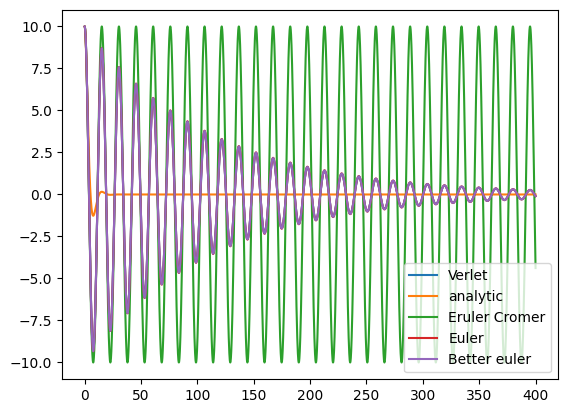

Reproduce this figure in Python.
# -*- coding: utf-8 -*-
"""
Author: Tomasz Neska
Date: 06/03/2020
Description: Project 2 - utilising three different methods it evaluates the effects of time step and accuracy on the
behaviour of the simple harmonic oscillator
"""
# initialisation
import string
from math import *
import numpy as np
import matplotlib.pyplot as plt
import random
import time
import cmath
import json
from scipy import optimize

plt.rcParams.update({'font.size': 14})
plt.style.use('default')
figure = plt.figure()
plt.rcParams.update({'errorbar.capsize': 2})


class SHO(object):
    def __init__(self, time_step, max_time, b=0.0, m=0.0, k=0.0, init_x=0.0, init_v=0.0, fileNameSave="data.txt",
                 fileNameLoad="data.txt"):
        self.fileNameSave = fileNameSave
        self.fileNameLoad = fileNameLoad
        self.b = b
        self.m = m
        self.k = k
        self.h = time_step
        self.init_v = init_v
        self.init_x = init_x
        self.no_steps = int(np.rint(max_time / time_step))
        self.natural_angular_frequency = np.sqrt(self.k / self.m)
        if self.b != 0:
            self.gamma = self.b / self.m
            self.quality_factor = self.natural_angular_frequency / self.gamma
        self.analytic_series_pos = []
        self.analytic_series_vel = []
        self.analytic_energy = []
        self.__coefficients = []
        self.solver()
        self.analytic_solution()
        self.data = []
        self.b_critical = 2 * np.sqrt(self.k * self.m)

        self.Euler_data = []
        self.B_Euler_data = []
        self.Verlet_data = []
        self.Euler_Cromer_data = []
        self.analytical_data = []
        self.time = np.array(range(0, self.no_steps, 1)) * self.h
        self.disturbed_Verlet_data = []

    def runSimulation(self):
        self.Euler_integrator()
        self.Better_Euler_integrator()
        self.Verlet_integrator()
        self.Euler_Cromer_integrator()
        print("Simulation has been executed")

    def getCoefficients(self):
        return self.__coefficients

    def Euler_integrator(self):
        position_series = [self.init_x]
        velocity_series = [self.init_v]
        for counter in range(1, self.no_steps, 1):
            v_n = velocity_series[len(velocity_series) - 1]
            x_n = position_series[len(position_series) - 1]
            a_n = (-self.b / self.m) * v_n + (-self.k / self.m) * x_n

            position_series.append(x_n + self.h * v_n)
            velocity_series.append(v_n + self.h * a_n)

        self.Euler_data = [position_series, velocity_series, self.energy_function(position_series, velocity_series)]

    def Better_Euler_integrator(self):
        position_series = [self.init_x]
        velocity_series = [self.init_v]
        for counter in range(1, self.no_steps, 1):
            v_n = velocity_series[len(velocity_series) - 1]
            x_n = position_series[len(position_series) - 1]
            a_0 = (-self.b / self.m) * v_n + (-self.k / self.m) * x_n

            position_series.append(x_n + self.h * v_n + 0.5 * self.h ** 2 * a_0)
            velocity_series.append(v_n + self.h * a_0)

        self.B_Euler_data = [position_series, velocity_series, self.energy_function(position_series, velocity_series)]

    def Euler_Cromer_integrator(self):
        position_series = [self.init_x]
        velocity_series = [self.init_v]
        for counter in range(1, self.no_steps, 1):
            v_n = velocity_series[len(velocity_series) - 1]
            x_n = position_series[len(position_series) - 1]

            temp = v_n - (self.k * self.h / self.m) * x_n  # v_n+1
            velocity_series.append(temp)
            position_series.append(x_n + self.h * temp)

        self.Euler_Cromer_data = [position_series, velocity_series,
                                  self.energy_function(position_series, velocity_series)]
        print(np.array(self.Euler_Cromer_data))

    def Verlet_integrator(self):
        position_series = [self.init_x]
        velocity_series = [self.init_v]

        D = 2 * self.m + self.b * self.h
        B = ((self.b * self.h) - (2 * self.m)) / D
        A = 2 * (2 * self.m - (self.k * self.h ** 2)) / D

        a_0 = (-self.b / self.m) * self.init_v + (-self.k / self.m) * self.init_x
        x_1 = self.init_x + self.init_v * self.h + 0.5 * a_0 * self.h ** 2  # obtained using a Taylor expansion of order 2
        position_series.append(x_1)

        for counter in range(1, self.no_steps, 1):
            position_series.append(A * position_series[counter] + B * position_series[counter - 1])

        # calculating velocities using an approximation of O(h^2)
        # the velocity is estimated using the mean value theorem
        for counter in range(1, self.no_steps, 1):
            velocity_series.append(
                (position_series[counter + 1] - position_series[counter - 1]) / (2 * self.h))  # +O(h^2)
        position_series = position_series[:len(position_series) - 1]

        self.Verlet_data = [position_series, velocity_series, self.energy_function(position_series, velocity_series)]

    def energy_function(self, position, velocity):
        temp_pos = np.array(position)
        temp_vel = np.array(velocity)
        return 0.5 * self.m * temp_vel ** 2 + 0.5 * self.k * temp_pos ** 2

    def convert_array(self, array):
        # operates on 1 dimensional arrays
        temp = []
        for entry in array:
            temp.append(entry)

        return temp

    def analytic_solution(self):
        # creates the analytic solution position series
        t_0 = 0
        for counter in range(0, self.no_steps, 1):
            self.analytic_series_pos.append(self.ana_position(t_0))
            self.analytic_series_vel.append(self.ana_velocity(t_0))
            t_0 += self.h
        print("solution found")
        self.analytic_energy = self.energy_function(self.analytic_series_pos, self.analytic_series_vel)

    def solver(self):
        #
        print((self.k / self.m))
        print((self.b ** 2 / (4 * self.m ** 2)))
        #
        A = 0
        B = 0
        temp = (self.b ** 2 / (4 * self.m ** 2))
        if self.b == 0:
            marker = 1
            print("The analytic solution is a simple harmonic motion")
            omega = np.sqrt(self.k / self.m)
            A = self.init_v / omega
            B = self.init_x

            # x = A*sin(omega*t) + B*cos(omega*t)
            # v = omega A cos(omega t) - omega*B*sin(omega t)

            self.__coefficients = [omega, 0, marker, A, B]
        elif (self.k / self.m) > temp:  # imaginary
            print("The solution is a lightly damped oscillation")
            marker = 3

            p = -1 * self.b / 2 * self.m
            q = np.sqrt((self.k / self.m) - self.b ** 2 / (4 * self.m ** 2))
            # initial conditions
            A = (- self.init_x * p + self.init_v) / q
            B = self.init_x
            self.__coefficients = [p, q, marker, A, B]
        elif (self.k / self.m) == temp:
            print("The solution is a critically damped oscillation")
            marker = 2  # repeated real solutions
            K = -1 * self.b / 2 * self.m
            # initial conditions
            A = self.init_x
            self.__coefficients = [K, 0, marker, A, B]
        elif (self.k / self.m) < temp:  # overdamped oscillation
            marker = 4
            print("The solution is an overdamped oscillation")
            p = -1 * self.b / 2 * self.m + np.sqrt(-(self.k / self.m) + self.b ** 2 / (4 * self.m ** 2))
            q = -1 * self.b / 2 * self.m - np.sqrt(-(self.k / self.m) + self.b ** 2 / (4 * self.m ** 2))

            # initial conditions
            A = (q * self.init_x - self.init_v) / (q - p)
            B = self.init_x - A
            self.__coefficients = [p, q, marker, A, B]
        print(marker)

    def ana_position(self, t):
        k_1 = self.__coefficients[0]
        k_2 = self.__coefficients[1]
        marker = self.__coefficients[2]
        A = self.__coefficients[3]
        B = self.__coefficients[4]
        if marker == 1:  # no damping solution
            return A * np.sin(self.natural_angular_frequency * t) + B * np.cos(self.natural_angular_frequency * t)
        elif marker == 2:  # regular damping (complex)
            return A * np.exp(k_1 * t)
        elif marker == 3:  # repeated root
            return np.exp(k_1 * t) * (A * np.sin(k_2 * t) + B * np.cos(k_2 * t))
        elif marker == 4:  # two real distinct solutions
            return A * np.exp(k_1 * t) + B * np.exp(k_2 * t)

    def ana_velocity(self, t):
        k_1 = self.__coefficients[0]
        k_2 = self.__coefficients[1]
        marker = self.__coefficients[2]
        A = self.__coefficients[3]
        B = self.__coefficients[4]
        if marker == 1:  # no damping solution
            return A * k_1 * np.cos(k_1 * t) - B * k_1 * np.sin(k_1 * t)
        elif marker == 2:  # regular damping (complex)
            return A * k_1 * np.exp(k_1 * t)
        elif marker == 3:  # repeated root
            return k_1 * np.exp(k_1 * t) * (A * np.sin(k_2 * t) + B * np.cos(k_2 * t)) + np.exp(k_1 * t) * (
                    A * k_2 * np.cos(k_2 * t) - B * k_2 * np.sin(k_2 * t))
        elif marker == 4:  # two real distinct solutions
            return A * k_1 * np.exp(k_1 * t) + B * k_2 * np.exp(k_2 * t)

    def plot_data(self):  # plots all on separate graphs
        # analytical solution
        figure3 = plt.figure()
        axes_5 = figure3.add_subplot(121)
        axes_5.plot(self.analytic_series_pos, self.analytic_series_vel, label="Analytical")
        axes_5.set_xlabel("position/ m")  # edit later if the functions don't exist
        axes_5.set_ylabel("velocity/ ms^-1")  # as above
        # energy plotting
        axes_6 = figure3.add_subplot(122)
        axes_6.plot(self.time, self.analytic_energy)
        axes_6.set_xlabel("time/ s")
        axes_6.set_ylabel("energy/ J")
        figure3.legend()

        # Euler method
        # plotting
        figure = plt.figure()
        axes_1 = figure.add_subplot(121)
        axes_1.plot(self.Euler_data[0], self.Euler_data[1], label="Euler")
        axes_1.set_xlabel("position/ m")  # edit later if the functions don't exist
        axes_1.set_ylabel("velocity/ ms^-1")  # as above
        # energy plotting

        axes_2 = figure.add_subplot(122)
        axes_2.plot(self.time, self.Euler_data[2])
        axes_2.set_xlabel("time/ s")
        axes_2.set_ylabel("energy/ J")
        figure.legend()
        # end plotting

        # Better Euler method
        # plotting
        figure2 = plt.figure()
        axes_3 = figure2.add_subplot(121)
        axes_3.plot(self.B_Euler_data[0], self.B_Euler_data[1], label="Better Euler")
        axes_3.set_xlabel("position/ m")  # edit later if the functions don't exist
        axes_3.set_ylabel("velocity/ ms^-1")  # as above
        # energy plotting
        axes_4 = figure2.add_subplot(122)
        axes_4.plot(self.time, self.B_Euler_data[2])
        axes_4.set_xlabel("time/ s")
        axes_4.set_ylabel("energy/ J")
        figure2.legend()
        # end plotting

        # Verlet method
        figure4 = plt.figure()
        axes_7 = figure4.add_subplot(121)
        axes_7.plot(self.Verlet_data[0], self.Verlet_data[1], label="Verlet")
        axes_7.set_xlabel("position/ m")
        axes_7.set_ylabel("velocity/ ms^-1")
        # energy plotting
        axes_8 = figure4.add_subplot(122)
        axes_8.plot(self.time, self.Verlet_data[2])
        axes_8.set_xlabel("time/ s")
        axes_8.set_ylabel("energy/ J")
        figure4.legend()

        # Euler Cromer method
        figure5 = plt.figure()
        axes_9 = figure5.add_subplot(121)
        axes_9.plot(self.Euler_Cromer_data[0], self.Euler_Cromer_data[1], label="Euler Cromer Method")
        axes_9.set_xlabel("position/ m")
        axes_9.set_ylabel("velocity/ ms^-1")
        # energy plotting
        axes_10 = figure5.add_subplot(122)
        axes_10.plot(self.time, self.Euler_Cromer_data[2])
        axes_10.set_xlabel("time/ s")
        axes_10.set_ylabel("energy/ J")
        figure5.legend()

    def plot_single(self):
        figure = plt.figure()
        axes_1 = figure.add_subplot(121)
        axes_1.set_xlabel("position/ m")
        axes_1.set_ylabel("velocity/ ms^-1")
        # energy_function
        energy = []
        axes_2 = figure.add_subplot(122)
        axes_2.set_xlabel("time/ s")
        axes_2.set_ylabel("Energy/ J")

        axes_1.plot(self.Euler_data[0], self.Euler_data[1], label="Euler")
        axes_2.plot(self.time, self.Euler_data[2])

        axes_1.plot(self.B_Euler_data[0], self.B_Euler_data[1], label="Improved Euler")
        axes_2.plot(self.time, self.B_Euler_data[2])

        axes_1.plot(self.Verlet_data[0], self.Verlet_data[1], label="Verlet")
        axes_2.plot(self.time, self.Verlet_data[2])

        axes_1.plot(self.Euler_Cromer_data[0], self.Euler_Cromer_data[1], label="Euler Cromer")
        axes_2.plot(self.time, self.Euler_Cromer_data[2])

        axes_1.plot(self.analytic_series_pos, self.analytic_series_vel, label="Analytic solution")
        axes_2.plot(self.time, self.analytic_energy)
        figure.legend()

    def save_data(self):
        # all files are saved as json dictionaries in the format "name of method": [position, velocity, energy]
        # the header of the file headers named appropriately contains the
        temp = [self.analytic_series_pos, self.analytic_series_vel, self.convert_array(self.analytic_energy)]

        data = {}
        data["Analytic"] = temp
        data["Euler"] = [self.Euler_data[0], self.Euler_data[1], self.convert_array(self.Euler_data[2])]
        data["Better Euler"] = [self.B_Euler_data[0], self.B_Euler_data[1], self.convert_array(self.B_Euler_data[2])]
        data["Verlet"] = [self.Verlet_data[0], self.Verlet_data[1], self.convert_array(self.Verlet_data[2])]
        data["Euler Cromer"] = [self.Euler_Cromer_data[0], self.Euler_Cromer_data[1],
                                self.convert_array(self.Euler_Cromer_data[2])]
        data["coefficients"] = [self.h, self.no_steps, self.b, self.m, self.k, self.init_x,
                                self.init_v]  # h, T, b, m, k, x, v

        with open(self.fileNameSave, 'w') as outfile:
            json.dump(data, outfile)
        outfile.close()

    def load_data(self):
        try:
            with open(self.fileNameLoad) as json_file:
                data = json.load(json_file)
                self.Euler_data = data["Euler"]
                self.B_Euler_data = data["Better Euler"]
                self.Verlet_data = data["Verlet"]
                self.analytic_series_pos = data["Analytic"][0]
                self.analytic_series_vel = data["Analytic"][1]
                self.analytic_energy = data["Analytic"][2]
                self.Euler_Cromer_data = data["Euler Cromer"]
                self.h, self.no_steps, self.b, self.m, self.k, self.init_x, self.init_v = data["coefficients"]
                print(self.h)
                print(self.no_steps)
                print(self.b)
                print(self.m)
                print(self.k)
                print(self.init_x)
                print(self.init_v)

            json_file.close()
            return True
        except:
            print("The file was not found")
            return False

    def find_accuracy(self):
        # finds the accuracy of the simulation by using the analytic energy as a baseline
        # this assigns a number of "fictitious energy" and also graphs the growth of the errors with time
        figure = plt.figure()
        axes_1 = figure.add_subplot(111)
        axes_1.set_ylabel("Energy error/ J")
        axes_1.set_xlabel("time/ s")
        fict_energy = []
        baseline = np.array(self.analytic_energy)

        # Euler's method
        temp = np.abs(np.array(self.Euler_data[2]) - baseline)
        axes_1.plot(self.time, temp, label="Euler")
        fict_energy.append(np.sum(temp))
        # Better Euler
        temp = np.abs(np.array(self.B_Euler_data[2]) - baseline)
        axes_1.plot(self.time, temp, label="Improved Euler")
        fict_energy.append(np.sum(temp))
        # Cromer
        temp = np.abs(np.array(self.Euler_Cromer_data[2]) - baseline)
        axes_1.plot(self.time, temp, label="Euler Cromer")
        fict_energy.append(np.sum(temp))
        # Verlet
        temp = np.abs(np.array(self.Verlet_data[2]) - baseline)
        axes_1.plot(self.time, temp, label="Verlet")
        fict_energy.append(np.sum(temp))
        temp = 0
        print("Euler: " + str(fict_energy[0]) + " J")
        print("Improved Euler: " + str(fict_energy[1]) + "J")
        print("Euler Cromer: " + str(fict_energy[2]) + "J")
        print("Verlet: " + str(fict_energy[3]) + "J")
        figure.legend()
        axes_1.set_title("h = " + str(self.h))

    def const_dist_Verlet_integrator(self, force, min, max):
        position_series = [self.init_x]
        velocity_series = [self.init_v]

        D = 2 * self.m + self.b * self.h
        B = (self.b * self.h - 2 * self.m) / D
        A = 2 * (2 * self.m - self.k * self.h ** 2) / D

        a_0 = (-self.b / self.m) * self.init_v + (-self.k / self.m) * self.init_x
        x_1 = self.init_x + self.init_v * self.h + 0.5 * a_0 * self.h ** 2  # obtained using a Taylor expansion of order 2
        position_series.append(x_1)

        for counter in range(1, self.no_steps, 1):
            if (counter * self.h > min) and (counter * self.h < max):
                position_series.append(
                    A * position_series[counter] + B * position_series[counter - 1] + (force / self.m * self.h ** 2))
            else:
                position_series.append(A * position_series[counter] + B * position_series[counter - 1])

        # calculating velocities using an approximation of O(h^2)
        # the velocity is estimated using the mean value theorem
        # the velocity is independent of the equation of motion. It just utilises the definition of velocity. If h is small
        # enough this approximation holds true
        for counter in range(1, self.no_steps, 1):
            velocity_series.append(
                (position_series[counter + 1] - position_series[counter - 1]) / (2 * self.h))  # +O(h^2)
        position_series = position_series[:len(position_series) - 1]

        self.disturbed_Verlet_data = [position_series, velocity_series,
                                      self.energy_function(position_series, velocity_series)]

    def funct_dist_Verlet_integrator(self, min, max, Amp, freq):
        position_series = [self.init_x]
        velocity_series = [self.init_v]

        D = 2 * self.m + self.b * self.h
        B = (self.b * self.h - 2 * self.m) / D
        A = 2 * (2 * self.m - self.k * self.h ** 2) / D

        a_0 = (-self.b / self.m) * self.init_v + (-self.k / self.m) * self.init_x
        x_1 = self.init_x + self.init_v * self.h + 0.5 * a_0 * self.h ** 2  # obtained using a Taylor expansion of order 2
        position_series.append(x_1)

        for counter in range(1, self.no_steps, 1):
            if (counter * self.h > min) and (counter * self.h < max):
                position_series.append(
                    A * position_series[counter] + B * position_series[counter - 1] + (
                            Amp * np.sin(freq * counter * self.h) / self.m * self.h ** 2))
            else:
                position_series.append(A * position_series[counter] + B * position_series[counter - 1])

        # calculating velocities using an approximation of O(h^2)
        # the velocity is estimated using the mean value theorem
        # the velocity is independent of the equation of motion. It just utilises the definition of velocity. If h is small
        # enough this approximation holds true
        for counter in range(1, self.no_steps, 1):
            velocity_series.append(
                (position_series[counter + 1] - position_series[counter - 1]) / (2 * self.h))  # +O(h^2)
        position_series = position_series[:len(position_series) - 1]

        self.disturbed_Verlet_data = [position_series, velocity_series,
                                      self.energy_function(position_series, velocity_series)]

    def push_testing(self, min, max, force, amp, freq):
        # constant force
        self.const_dist_Verlet_integrator(force, min, max)
        constant_data = self.disturbed_Verlet_data

        # sinusoidal force
        self.funct_dist_Verlet_integrator(min, max, amp, freq)
        function_data = self.disturbed_Verlet_data

        figure = plt.figure()
        axes_1 = figure.add_subplot(111)
        axes_1.plot(self.time, constant_data[0], label="constant force")
        # axes_1.plot(self.time, function_data[0], label="sinusoidal force")
        axes_1.plot(self.time, self.Verlet_data[0], label="undisturbed")
        # axes_1.plot(self.time, self.analytic_series_pos, label="analytical solution")
        figure.legend()

    def search(self, arr, x):
        '''
        variable name               type                    description
        i                           integer                 counter
        arr                         list                    array
        x                           float                   the value being searched
        '''
        # linear search function
        for i in range(len(arr)):
            if arr[i] == x:
                return i
        return -1

    def resonance_Plot(self):
        def test_func(x, a, b):
            return a * np.sin(b * x)

        temp = np.sqrt(self.k / self.m)
        freq_array = []
        for counter in range(0, 40, 1):
            freq_array.append(counter * temp * 0.1)

        amplitude = []
        for freq in freq_array:
            # get the data sets for a specific frequency
            self.funct_dist_Verlet_integrator(0, self.no_steps * self.h, self.init_x, freq)
            temp = self.disturbed_Verlet_data[0]
            # calculate amplitude
            params, params_covariance = optimize.curve_fit(test_func, self.time, temp, p0=[2, 2])
            amplitude.append((params[0]))
            # append to the arrays
        # plot the results
        figure = plt.figure()
        axes_1 = figure.add_subplot(111)
        axes_1.set_xlabel("Frequency/ Hz")
        axes_1.set_ylabel("Amplitude/ m")
        axes_1.plot(freq_array, amplitude, "+b")

    def Critical(self):
        temp = self.b
        b = [0.5 * self.b_critical, self.b_critical, 2 * self.b_critical]
        data = []
        for entry in b:
            self.b = entry
            self.Verlet_integrator()
            data.append(self.Verlet_data)

        # Verlet method
        # phase plots
        figure4 = plt.figure()
        axes_7 = figure4.add_subplot(121)
        axes_7.plot(data[0][0], data[0][1], label="0.5b")
        axes_7.plot(data[1][0], data[1][1], label="b")
        axes_7.plot(data[2][0], data[2][1], label="2b")
        axes_7.set_xlabel("position (m)")
        axes_7.set_ylabel("velocity (ms^-1)")
        # energy plotting
        axes_8 = figure4.add_subplot(122)
        axes_8.plot(self.time, data[0][2])
        axes_8.plot(self.time, data[1][2])
        axes_8.plot(self.time, data[2][2])
        axes_8.set_xlabel("time (s)")
        axes_8.set_ylabel("energy (J)")
        # position plot
        figure = plt.figure()
        axes_1 = figure.add_subplot(111)
        axes_1.plot(self.time, data[0][0], label="0.5b")
        axes_1.plot(self.time, data[1][0], label="b")
        axes_1.plot(self.time, data[2][0], label="2b")
        axes_1.set_ylabel("Position (m)")
        axes_1.set_xlabel("Time (s)")
        figure4.legend()
        figure.legend()

        self.b = temp

    def thing(self):
        plt.plot(self.time, self.Verlet_data[0], label="Verlet")
        plt.plot(self.time, self.analytic_series_pos, label="analytic")
        plt.plot(self.time, self.Euler_Cromer_data[0], label="Eruler Cromer")
        plt.plot(self.time, self.Euler_data[0], label="Euler")
        plt.plot(self.time, self.B_Euler_data[0], label="Better euler")

        plt.legend()


def getData():  # edit this function

    fileName = float(input("Enter the name of the simulation (don't forget the format)"))
    m = float(input("Enter the value for the mass of the particle: "))
    k = float(input("Enter the value of the spring constant: "))
    b = float(input("Enter the value of the damping constant "))
    T = float(input("Enter the time you want the simulation to run: "))
    h = float(input("Enter the time step in seconds: "))
    init_x = float(input("Enter the initial position"))
    init_v = float(input("Enter the initial velocity"))

    return m, k, b, T, h, init_x, init_v


def main():
    option = 0
    while option != "8":
        option = input("Select an option:")
        print("1. Run simulation")
        print("2. Load old simulation")
        if option == "1" or option == "2":
            if option == "1":
                m, k, b, T, h, init_x, init_v = getData()
                os = SHO(h, T, b, m, k, init_x, init_v)
            elif option == "2":
                print("Enter the name of the file or type 'none' if you want to use default")
                name = input()
                if name == "none":
                    os = SHO(0, 0, 0, 0, 0, 0, 0)
                    os.load_data()
                else:
                    os = SHO(0, 0, 0, 0, 0, 0, 0, name)
                    check = os.load_data()
                    if not check:
                        print("Goodbye!")
                        return 0
            option = input("Select an option:")
            print("3. Run critical damping simulation")
            print("4. Run simulation with the force appplied")
            print("5. Plot all of it")
            print("6. Save the simulation")
            print("7. Plot Resonance Curves")
            print("8. Leave")
            if option == "3":
                os.Critical()
            elif option == "4":
                min = input("Minimum time: ")
                max = input("Maximum time: ")
                force = input("Force magnitude: ")
                Amp = input("Sinusoidal force amplitude: ")
                freq = input("Sinusoidal force frequency: ")
                os.push_testing(min, max, force, Amp, freq)
            elif option == "5":
                os.plot_data()
                os.plot_single()
            elif option == "6":
                os.save_data()
                print("File was saved as data.txt")
            elif option == "7":
                os.resonance_Plot()
        else:
            print("Goodbye!")


def main2():
    m = 5.44
    k = 0.93
    b = 0.1
    T = 400  # max time
    h = 0.001  # time step

    os = SHO(h, T, b, m, k, 10, 0)

    os.runSimulation()
    os.thing()

    # os.push_testing(45.6, 100, 5, 5, 0.062832)
    # os.push_testing(57, 100, 5, 5, 6.2832)


main2()
plt.show()
